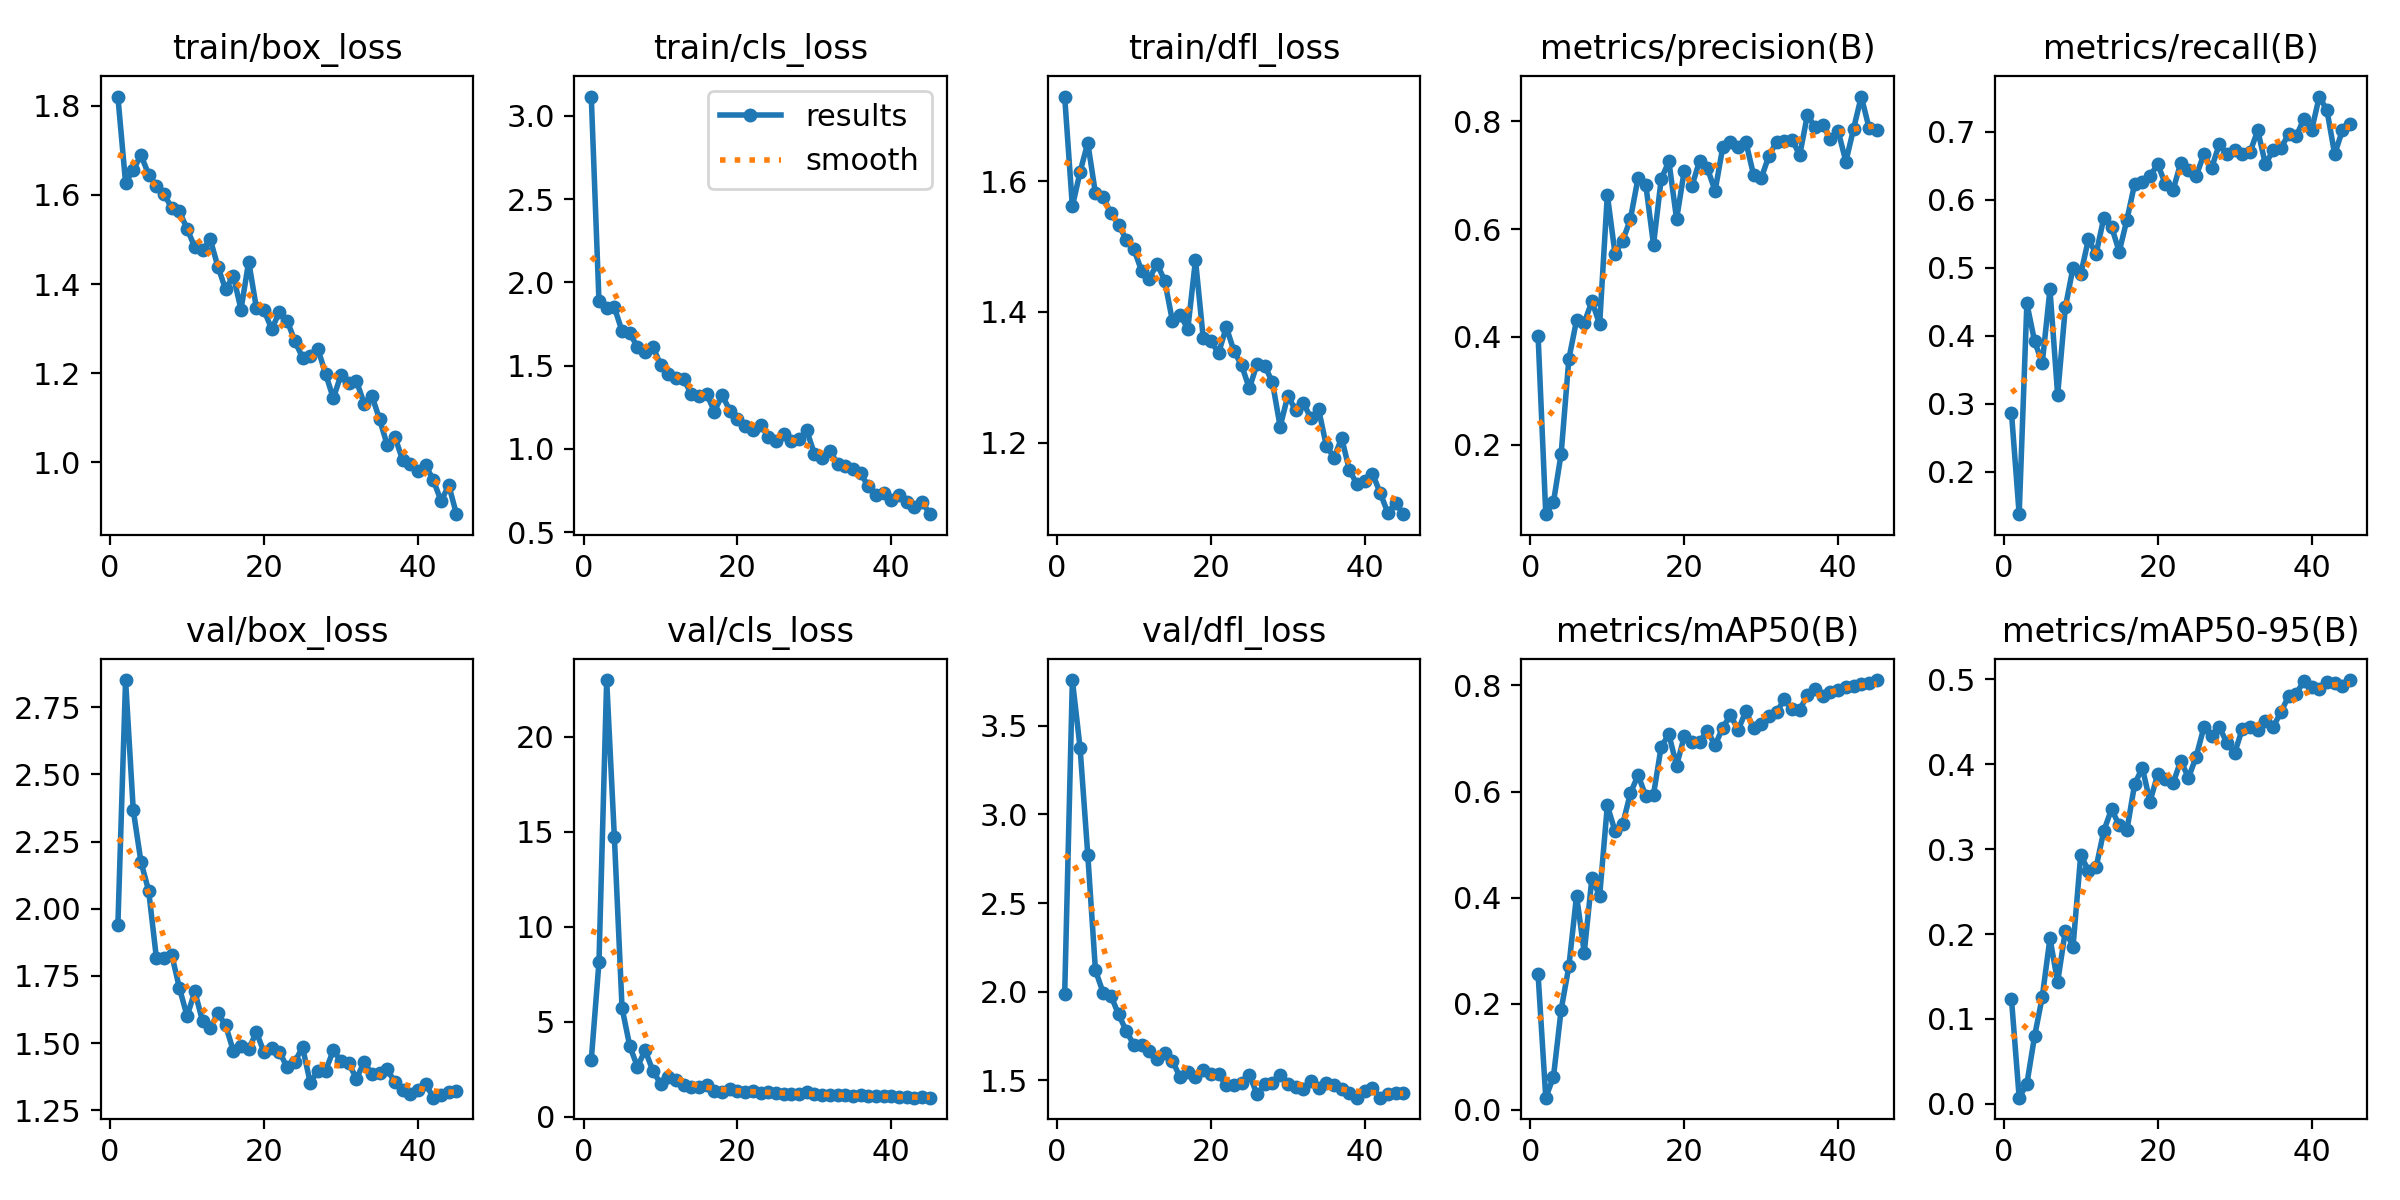

Source data for this figure (header and first rows):
epoch, train/box_loss, train/cls_loss, train/dfl_loss, metrics/precision(B), metrics/recall(B), metrics/mAP50(B), metrics/mAP50-95(B), val/box_loss, val/cls_loss, val/dfl_loss, lr/pg0, lr/pg1, lr/pg2
1, 1.821, 3.116, 1.729, 0.4027, 0.2866, 0.2554, 0.1234, 1.938, 2.983, 1.984, 0.00058, 0.00058, 0.00058
2, 1.627, 1.887, 1.561, 0.07148, 0.1374, 0.02303, 0.00723, 2.851, 8.127, 3.757, 0.001154, 0.001154, 0.001154
3, 1.656, 1.847, 1.614, 0.094, 0.4474, 0.06237, 0.02345, 2.367, 22.98, 3.376, 0.001702, 0.001702, 0.001702
4, 1.69, 1.851, 1.659, 0.1837, 0.3918, 0.1889, 0.07953, 2.175, 14.72, 2.773, 0.001868, 0.001868, 0.001868
5, 1.646, 1.706, 1.581, 0.3591, 0.3597, 0.2703, 0.1257, 2.067, 5.722, 2.12, 0.001824, 0.001824, 0.001824
6, 1.62, 1.694, 1.575, 0.431, 0.4678, 0.4039, 0.195, 1.818, 3.711, 1.994, 0.00178, 0.00178, 0.00178
7, 1.602, 1.611, 1.552, 0.4263, 0.3129, 0.2964, 0.1435, 1.816, 2.625, 1.978, 0.001736, 0.001736, 0.001736
8, 1.571, 1.582, 1.533, 0.4662, 0.4415, 0.4375, 0.2038, 1.829, 3.491, 1.872, 0.001692, 0.001692, 0.001692
9, 1.563, 1.615, 1.511, 0.4233, 0.5, 0.4033, 0.1852, 1.705, 2.416, 1.779, 0.001648, 0.001648, 0.001648
10, 1.524, 1.506, 1.496, 0.6637, 0.4905, 0.5737, 0.2933, 1.601, 1.738, 1.699, 0.001604, 0.001604, 0.001604
11, 1.483, 1.45, 1.463, 0.5541, 0.5414, 0.5252, 0.2743, 1.693, 2.075, 1.7, 0.00156, 0.00156, 0.00156
12, 1.476, 1.426, 1.451, 0.5781, 0.5205, 0.5386, 0.2787, 1.582, 1.931, 1.663, 0.001516, 0.001516, 0.001516
13, 1.5, 1.416, 1.474, 0.6189, 0.5731, 0.597, 0.3215, 1.555, 1.68, 1.621, 0.001472, 0.001472, 0.001472
14, 1.439, 1.332, 1.448, 0.6952, 0.5603, 0.6309, 0.347, 1.612, 1.553, 1.657, 0.001428, 0.001428, 0.001428
15, 1.388, 1.319, 1.386, 0.6819, 0.5234, 0.5912, 0.3282, 1.566, 1.548, 1.611, 0.001384, 0.001384, 0.001384
16, 1.419, 1.33, 1.396, 0.5711, 0.5702, 0.594, 0.3225, 1.472, 1.638, 1.517, 0.00134, 0.00134, 0.00134
17, 1.343, 1.224, 1.374, 0.6927, 0.6228, 0.6846, 0.3761, 1.489, 1.327, 1.549, 0.001296, 0.001296, 0.001296
18, 1.451, 1.323, 1.48, 0.7257, 0.6257, 0.7077, 0.3959, 1.478, 1.288, 1.517, 0.001252, 0.001252, 0.001252
19, 1.347, 1.229, 1.361, 0.6183, 0.6345, 0.6489, 0.3559, 1.541, 1.436, 1.558, 0.001208, 0.001208, 0.001208
20, 1.341, 1.182, 1.356, 0.7086, 0.6521, 0.7041, 0.3881, 1.465, 1.364, 1.536, 0.001164, 0.001164, 0.001164
21, 1.299, 1.139, 1.337, 0.6802, 0.6228, 0.6937, 0.3822, 1.481, 1.31, 1.537, 0.00112, 0.00112, 0.00112
22, 1.338, 1.113, 1.377, 0.7268, 0.614, 0.6935, 0.3774, 1.467, 1.352, 1.471, 0.001076, 0.001076, 0.001076
23, 1.318, 1.145, 1.34, 0.7131, 0.6541, 0.7149, 0.4043, 1.409, 1.22, 1.474, 0.001032, 0.001032, 0.001032
24, 1.272, 1.072, 1.318, 0.6707, 0.6433, 0.6871, 0.3839, 1.432, 1.317, 1.484, 0.000988, 0.000988, 0.000988
25, 1.235, 1.044, 1.283, 0.7518, 0.6345, 0.7207, 0.4088, 1.484, 1.252, 1.532, 0.000944, 0.000944, 0.000944
26, 1.24, 1.09, 1.321, 0.761, 0.6667, 0.7438, 0.4435, 1.352, 1.177, 1.42, 0.0009, 0.0009, 0.0009
27, 1.254, 1.046, 1.318, 0.7517, 0.6461, 0.7163, 0.4334, 1.398, 1.209, 1.477, 0.000856, 0.000856, 0.000856
28, 1.198, 1.058, 1.292, 0.7617, 0.6813, 0.7511, 0.4439, 1.398, 1.187, 1.484, 0.000812, 0.000812, 0.000812
29, 1.144, 1.11, 1.225, 0.7005, 0.6667, 0.72, 0.425, 1.474, 1.3, 1.529, 0.000768, 0.000768, 0.000768
30, 1.197, 0.9691, 1.272, 0.6946, 0.6725, 0.7267, 0.4131, 1.433, 1.214, 1.48, 0.000724, 0.000724, 0.000724
31, 1.179, 0.9464, 1.25, 0.7357, 0.6675, 0.7426, 0.4417, 1.426, 1.126, 1.461, 0.00068, 0.00068, 0.00068
32, 1.183, 0.9882, 1.261, 0.7622, 0.6696, 0.7497, 0.4438, 1.367, 1.139, 1.451, 0.000636, 0.000636, 0.000636
33, 1.132, 0.9102, 1.238, 0.7635, 0.7017, 0.7739, 0.4404, 1.43, 1.121, 1.497, 0.000592, 0.000592, 0.000592
34, 1.15, 0.898, 1.251, 0.766, 0.6521, 0.7554, 0.4505, 1.386, 1.121, 1.457, 0.000548, 0.000548, 0.000548
35, 1.097, 0.8788, 1.195, 0.7371, 0.6722, 0.7544, 0.444, 1.387, 1.107, 1.485, 0.000504, 0.000504, 0.000504
36, 1.039, 0.8521, 1.177, 0.8118, 0.6754, 0.7815, 0.461, 1.402, 1.141, 1.476, 0.00046, 0.00046, 0.00046
37, 1.058, 0.7752, 1.207, 0.7885, 0.6959, 0.7936, 0.4801, 1.354, 1.07, 1.448, 0.000416, 0.000416, 0.000416
38, 1.005, 0.7239, 1.158, 0.7927, 0.693, 0.7802, 0.4831, 1.324, 1.06, 1.431, 0.000372, 0.000372, 0.000372
39, 0.9955, 0.7318, 1.137, 0.7662, 0.7188, 0.7875, 0.498, 1.311, 1.061, 1.402, 0.000328, 0.000328, 0.000328
40, 0.9797, 0.6917, 1.142, 0.7812, 0.7017, 0.7917, 0.4904, 1.327, 1.08, 1.44, 0.000284, 0.000284, 0.000284
41, 0.9937, 0.7203, 1.153, 0.725, 0.7515, 0.7976, 0.4888, 1.349, 1.01, 1.456, 0.00024, 0.00024, 0.00024
42, 0.9597, 0.6802, 1.123, 0.7862, 0.731, 0.7987, 0.497, 1.297, 1.037, 1.403, 0.000196, 0.000196, 0.000196
43, 0.9135, 0.6498, 1.093, 0.8457, 0.6667, 0.802, 0.4961, 1.307, 1.005, 1.421, 0.000152, 0.000152, 0.000152
44, 0.9486, 0.6808, 1.108, 0.7882, 0.7017, 0.8041, 0.492, 1.317, 1.014, 1.427, 0.000108, 0.000108, 0.000108
45, 0.8838, 0.6073, 1.091, 0.7837, 0.7105, 0.8101, 0.4991, 1.322, 0.9964, 1.431, 6.4e-05, 6.4e-05, 6.4e-05
